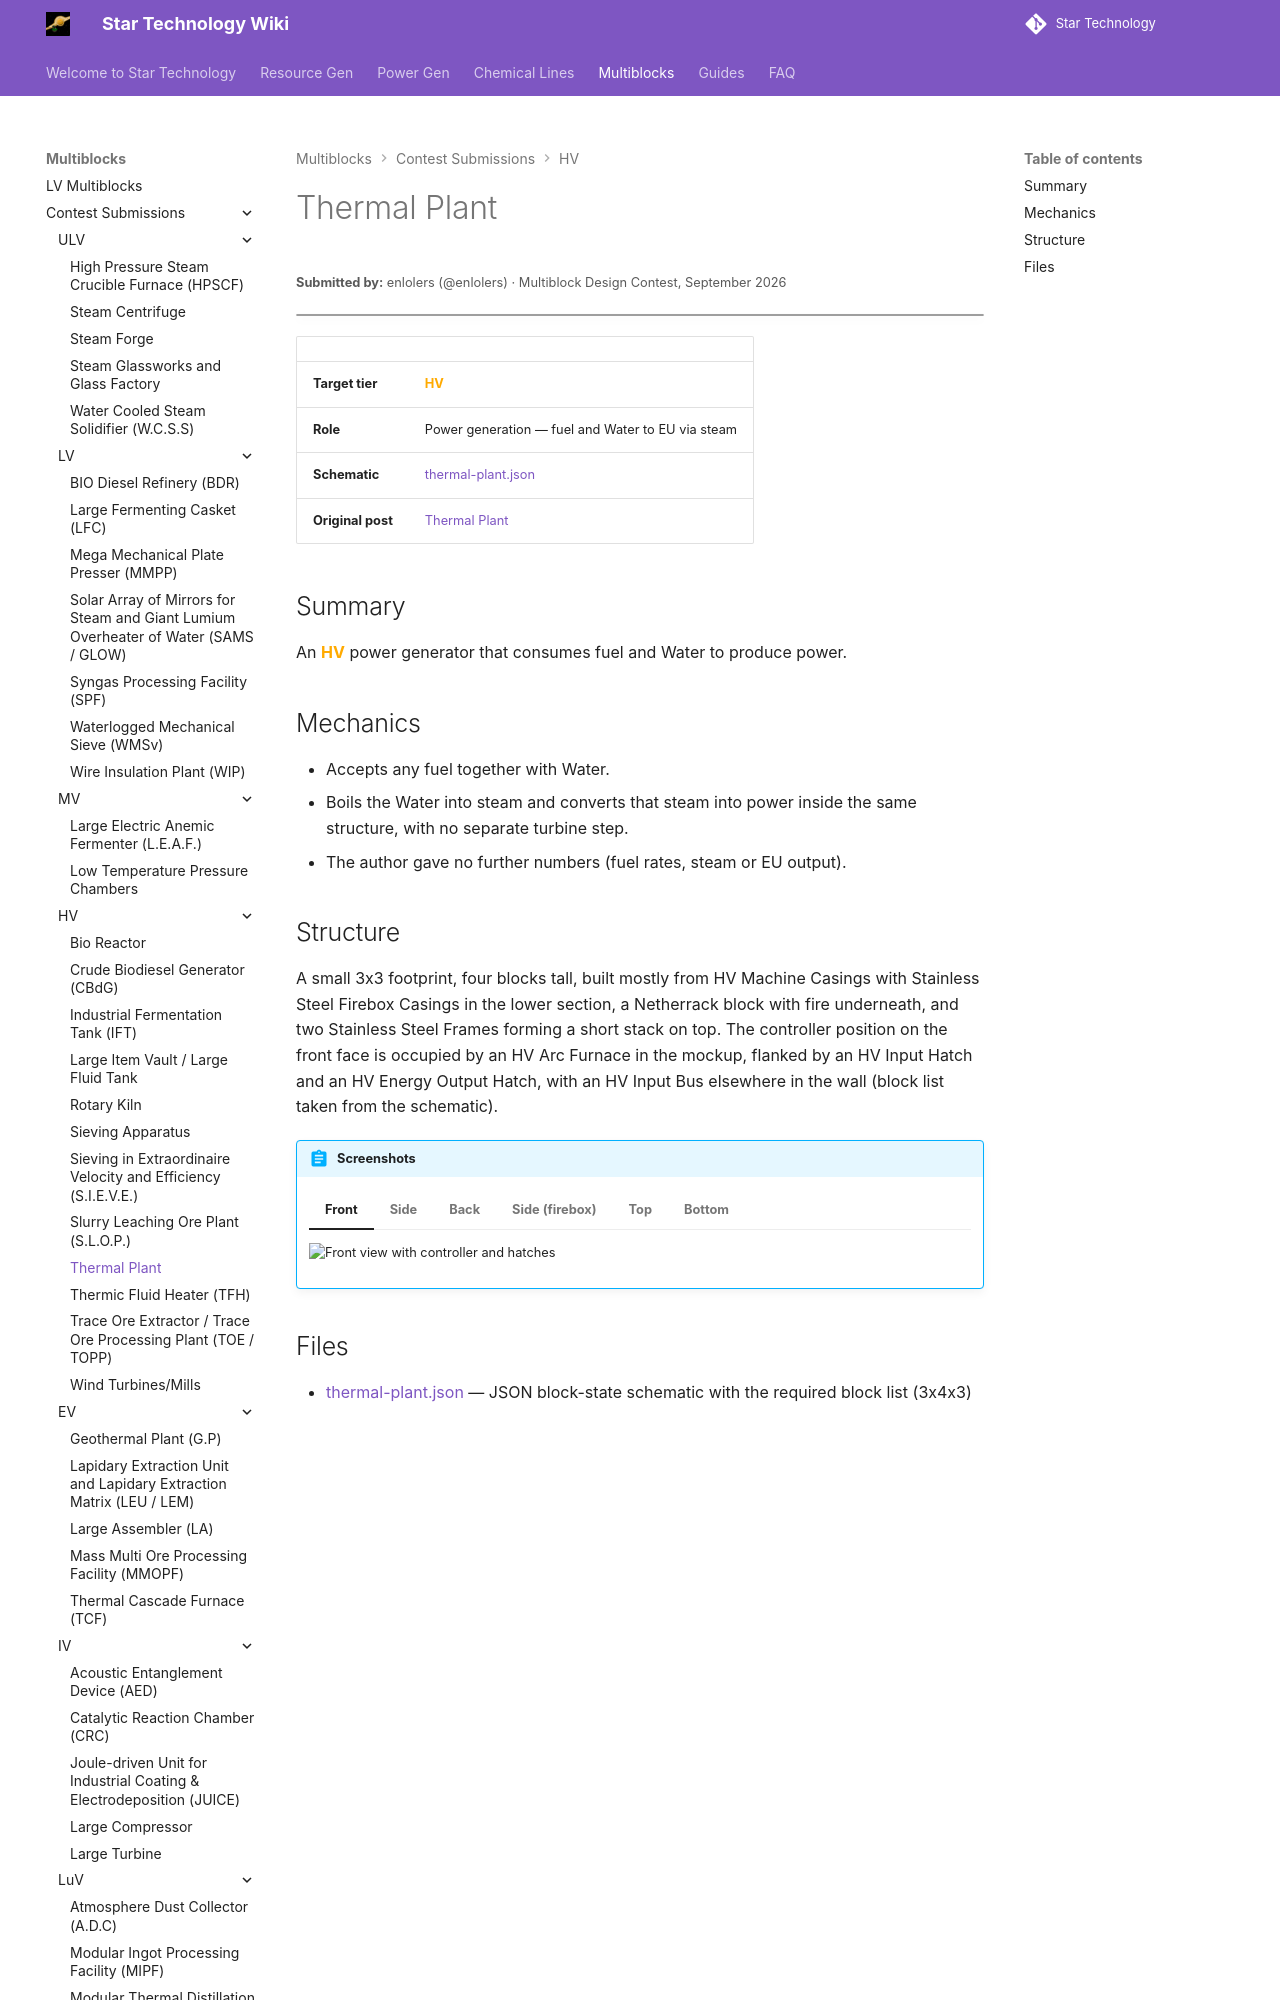

repository: StarT-Dev-Team/StarT-Wiki · page: Multiblocks/Contest/thermal-plant/index.html · generator: mkdocs

---
title: Thermal Plant
author: enlolers
---

# Thermal Plant
<small>**Submitted by:** enlolers (@enlolers) · Multiblock Design Contest, September 2026</small>

!!! quote ""

| | |
|---|---|
| **Target tier** | <HV>HV</HV> |
| **Role** | Power generation — fuel and Water to EU via steam |
| **Schematic** | [thermal-plant.json](Contest_img/thermal-plant/thermal-plant.json) |
| **Original post** | [Thermal Plant](https://discord.com/channels/1177211394039484477/1552742408783925419) |

## Summary

An <HV>HV</HV> power generator that consumes fuel and Water to produce power.

## Mechanics

- Accepts any fuel together with Water.
- Boils the Water into steam and converts that steam into power inside the same structure, with no separate turbine step.
- The author gave no further numbers (fuel rates, steam or EU output).
